Run: headless pygame with SDL's dummy video driver; simulated clock (each Clock.tick advances the game by its frame time, no real sleeping); random seed 0; keys injected as events and as key.get_pressed() state; mouse plan: one left click at the window centre at the start of phase 2, then a move to the lower-right quarter at the start of phase 3.
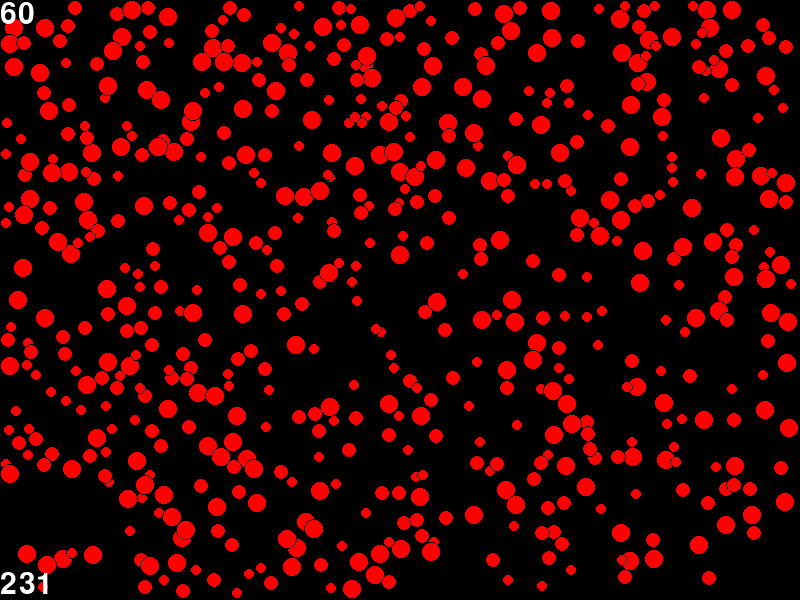
Frame 1 of 4 · flips 1–60 · no input
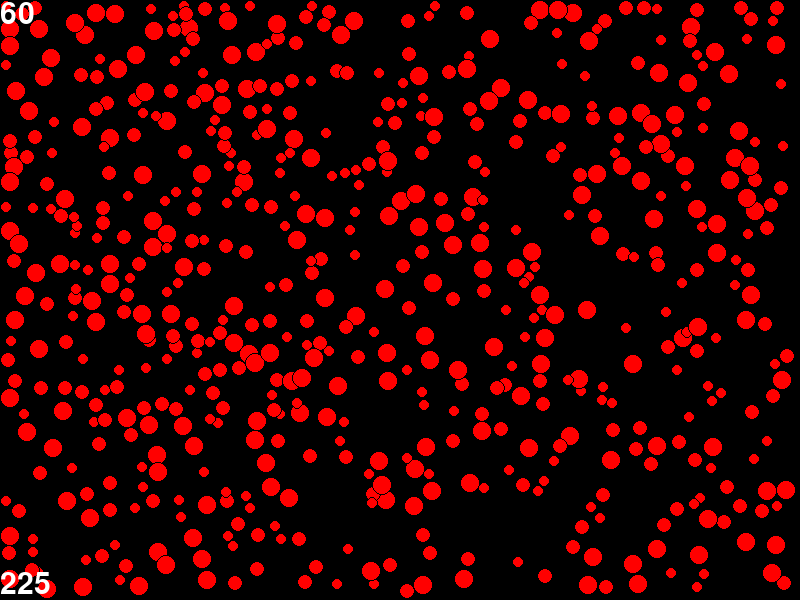
Frame 2 of 4 · flips 61–180 · clicked the window centre · tapped SPACE, RETURN · held RIGHT (→), D
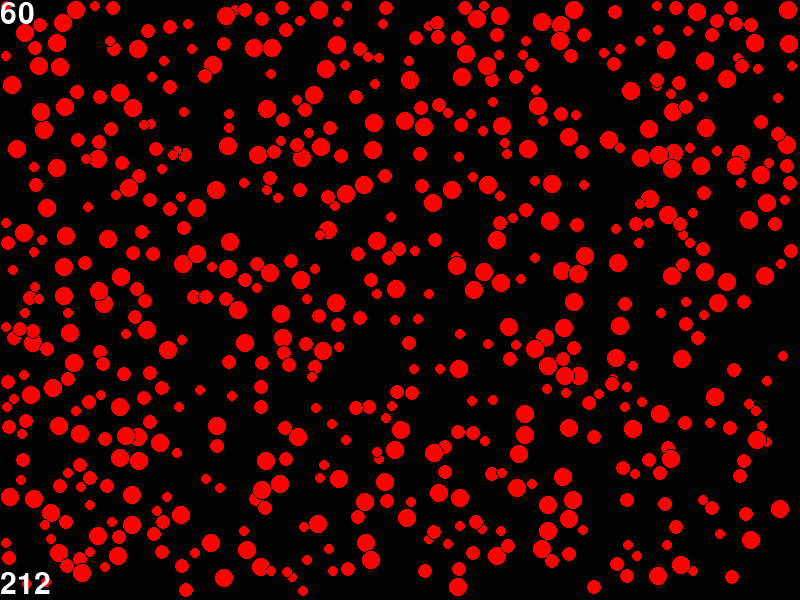
Frame 3 of 4 · flips 181–300 · moved the mouse to the lower-right quarter · held DOWN (↓), S
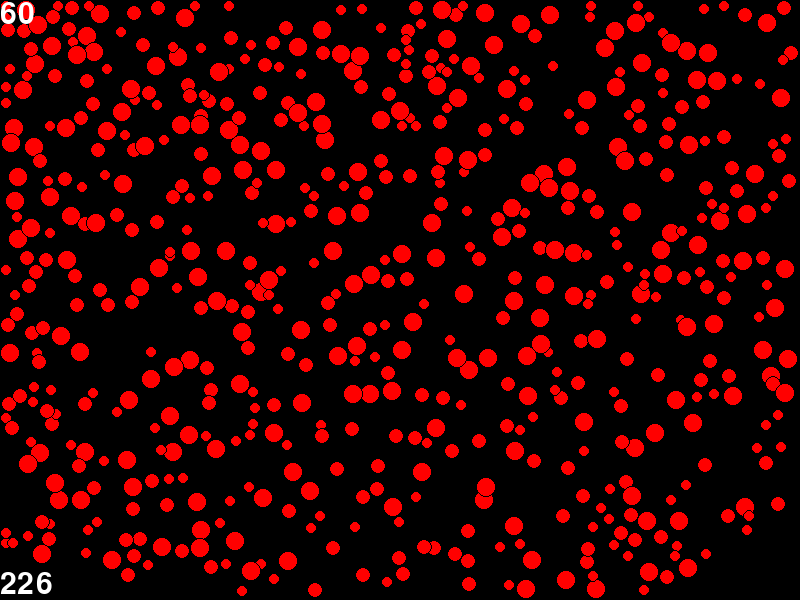
Frame 4 of 4 · flips 301–420 · held LEFT (←), A, UP (↑), W

The pygame program that drew these frames:

#!/usr/bin/env python3

import pygame
from pygame.locals import *
pygame.init()

import time, math, random

### METHODS ###


def n(x):
    y = 1
    for z in range(x):
        y *= z + 1
    return y


def rect_quad_split(rect):
    w = rect.width / 2.0
    h = rect.height / 2.0
    rl = []
    rl.append(
        pygame.Rect(float(rect.left), float(rect.top), float(w), float(h)))
    rl.append(
        pygame.Rect(float(rect.left + w), float(rect.top), float(w), float(h)))
    rl.append(
        pygame.Rect(float(rect.left), float(rect.top + h), float(w), float(h)))
    rl.append(
        pygame.Rect(float(rect.left + w), float(rect.top + h), float(w),
                    float(h)))

    return rl


def lerp(a, b, p):
    return (a + (b - a) * p)


### CLASSES ###


class QuadLeaf(object):
    def __init__(self, world, rect, quadtree, level):
        self.world = world
        self.rect = rect
        self.quadtree = quadtree
        self.level = level

        quadtree.levels[level].append(self)
        self.branches = None
        self.entities = []  #a list of collidable objects on this leaf

    def subdivide(self):
        self.branches = []
        for rect in rect_quad_split(self.rect):
            b = QuadLeaf(self.world, rect, self.quadtree, self.level + 1)
            self.branches.append(b)

    def test_collisions(self, obj):
        for obj2 in self.entities:
            if obj2.rect.colliderect(obj.rect):
                if [obj, obj2] not in self.quadtree.collisions and [
                        obj2, obj
                ] not in self.quadtree.collisions:
                    self.quadtree.collisions.append([obj, obj2])

        if self.level == self.quadtree.level_limit - 1:
            return

        if self.branches != None:
            for b in self.branches:
                b.test_collisions(obj)

    def add_entity(self, obj):
        for obj2 in self.entities:
            if obj2.rect.colliderect(obj.rect):
                if [obj, obj2] not in self.quadtree.collisions and [
                        obj2, obj
                ] not in self.quadtree.collisions:
                    self.quadtree.collisions.append([obj, obj2])

        if self.level == self.quadtree.level_limit - 1:  #if it's hit the limit of levels
            self.entities.append(obj)
            obj.level = int(self.level)
            return

        if self.branches == None:
            self.subdivide()

        #the first thing it has to check is if the object fits in any branches
        fits = None
        for b in self.branches:
            if b.rect.contains(obj.rect):
                fits = b
        if fits == None:
            #doesn't fit in any of the branches, stays on this level
            self.entities.append(obj)
            obj.level = int(self.level)
            for b in self.branches:
                b.test_collisions(obj)
        else:
            #it DOES fit in a branch, hand it to the branch
            fits.add_entity(obj)

    def render(self):
        pygame.draw.rect(self.world.screen, [127, 127, 127], self.rect, 2)
        if self.branches != None:
            for b in self.branches:
                b.render()


class QuadTree(object):
    def __init__(self, world, world_rect):
        self.world = world
        self.world_rect = world_rect

        self.level_limit = 3
        self.reset()

    def add_entity(self, obj):
        for obj2 in self.entities:
            if obj2.rect.colliderect(obj.rect):
                if [obj, obj2] not in self.collisions and [
                        obj2, obj
                ] not in self.collisions:
                    self.collisions.append([obj, obj2])

        if self.level_limit <= 0:
            self.entities.append(obj)
            obj.level = -1
            return

        #the first thing it has to check is if the object fits in any branches
        fits = None
        for b in self.branches:
            if b.rect.contains(obj.rect):
                fits = b
        if fits == None:
            #doesn't fit in any of the branches, stays on main level
            self.entities.append(obj)
            obj.level = -1
            for b in self.branches:
                b.test_collisions(obj)
        else:
            #it DOES fit in a branch, hand it to the branch
            fits.add_entity(obj)

    def test_collisions(self):
        #this means that each object will need a collide command
        for c in self.collisions:
            c[0].collide(c[1])
            c[1].collide(c[0])

    def reset(self):
        self.levels = []
        for x in range(self.level_limit):
            self.levels.append([])
        self.branches = []
        if self.level_limit > 0:
            for rect in rect_quad_split(self.world_rect):
                b = QuadLeaf(self.world, rect, self, 0)
                self.branches.append(b)
        self.entities = []  #a list of all collidable objects on the main level
        self.collisions = []

    def render(self):
        for branch in self.branches:
            branch.render()


class Ball(object):
    def __init__(self, world, pos, radius):
        self.world = world
        self.pos = pos
        self.vector = [0, 0]
        self.radius = radius
        self.set_rect()

        self.level = -1

    def set_rect(self):
        self.rect = pygame.Rect(self.pos[0] - self.radius,
                                self.pos[1] - self.radius, self.radius * 2,
                                self.radius * 2)

    def collide(self, obj):
        x = (self.pos[0] - obj.pos[0])
        y = (self.pos[1] - obj.pos[1])
        dist = math.sqrt(x**2 + y**2)
        if dist <= self.radius + obj.radius and dist != 0:
            #we collided, act apon it
            x /= dist
            y /= dist
            collide_amount = (self.radius + obj.radius) - dist

            p1 = collide_amount / float(self.radius + obj.radius)
            p2 = math.sin(math.radians(lerp(0, 90, p1)))

            p = lerp(
                1, p2,
                0.5)  #the bigger this number, the more squishy the balls are

            collide_amount *= p
            self.vector[0] += x * collide_amount
            self.vector[1] += y * collide_amount

    def update(self):
        ## HEY LOOK AT THIS!!!!
        #you can change these variables!
        self.level = -1
        self.vector[1] = self.vector[1] + 0.0  #<-- simulates gravity

        self.vector[0] = self.vector[0] * 1.0  #<-- simulates air resistance
        self.vector[1] = self.vector[1] * 1.0  #<--

    def move(self):
        dist = math.sqrt(self.vector[0]**2 + self.vector[1]**2)
        if dist > self.radius:
            self.vector[0] /= dist
            self.vector[1] /= dist
            self.vector[0] *= self.radius
            self.vector[1] *= self.radius

        self.pos[0] += self.vector[0]
        self.pos[1] += self.vector[1]

        if self.pos[
                0] - self.radius < self.world.quadtree.world_rect.left or self.pos[
                    0] + self.radius > self.world.quadtree.world_rect.right:
            self.vector[0] *= -1
            self.pos[0] += self.vector[0]
            self.vector[0] *= 0.8

        if self.pos[
                1] - self.radius < self.world.quadtree.world_rect.top or self.pos[
                    1] + self.radius > self.world.quadtree.world_rect.bottom:
            self.vector[1] *= -1
            self.pos[1] += self.vector[1]
            self.vector[1] *= 0.8

        self.set_rect()
        self.world.quadtree.add_entity(self)

    def render(self, showLevel=False):
        if showLevel:
            if self.level == -1:
                c = [255, 0, 0]
            elif self.level == 0:
                c = [255, 255, 0]
            elif self.level == 1:
                c = [0, 255, 0]
            elif self.level == 2:
                c = [0, 255, 255]
            elif self.level == 3:
                c = [0, 0, 255]
            else:
                c = [255, 0, 255]
        else:
            c = [127, 127, 0]
        self.pos[0] = int(self.pos[0])
        self.pos[1] = int(self.pos[1])
        
        self.world.rects.append(
            pygame.draw.circle(self.world.screen, c, self.pos,
                               int(self.radius)))
        pygame.draw.circle(self.world.screen, [0, 0, 0], self.pos, self.radius,
                           1)


##########################################################
###    MAIN    ###########################################
##########################################################


class World(object):
    def __init__(self):
        #SET UP __INIT__
        self.screen_size = (800, 600)
        self.screen = pygame.display.set_mode(self.screen_size)

        self.clock = pygame.time.Clock()
        self.framerate = 1000

        self.font = pygame.font.Font(pygame.font.get_default_font(), 30)

        self.quadtree = QuadTree(
            self, pygame.Rect(0, 0, self.screen_size[0], self.screen_size[1]))
        self.quadtree.level_limit = 0

        self.balls = []
        for x in range(600):
            radius = (x % 3) * 2 + 6
            self.balls.append(
                Ball(self, [
                    random.randint(50, self.screen_size[0] - 50),
                    random.randint(50, self.screen_size[1] - 50)
                ], radius))

        self.bg_color = [0, 0, 0]
        self.screen.fill(self.bg_color)

        #SET UP ENTITIES
        self.reset()
        self.run()

    def reset(self):
        pass

    def run(self):
        stage = 0
        print(
            "The tree will start turned off. You will see the frame rate will be very low"
        )
        next = time.time() + 10.0
        avg_frame_rate = 0
        prev_frame_rate = 0
        avg_checks = 0

        # RUN MAIN LOOP
        while True:
            self.clock.tick(self.framerate)
            self.events = pygame.event.get()
            self.keys = pygame.key.get_pressed()
            self.mouse_pos = pygame.mouse.get_pos()
            self.mouse_but = pygame.mouse.get_pressed()
            self.fps = self.clock.get_fps()
            self.rects = []

            #UPDATE
            for b in self.balls:
                b.update()

            #MOVE
            for b in self.balls:
                b.move()

            #TEST COLLISIONS
            self.quadtree.test_collisions()

            #RENDER
            if stage != None:
                self.quadtree.render()

            for b in self.balls:
                b.render(stage != None)

            #renders framerate
            img = self.font.render(str(int(self.fps)), True, [255, 255, 255])
            rect = img.get_rect(topleft=[0, 0])
            self.rects.append(rect)
            self.screen.blit(img, rect)

            #renders collision checks
            img = self.font.render(str(int(avg_checks)), True, [255, 255, 255])
            rect = img.get_rect(bottomleft=[0, self.screen_size[1]])
            self.rects.append(rect)
            self.screen.blit(img, rect)

            pygame.display.flip()
            self.screen.fill(self.bg_color)

            for rect in self.rects:
                self.screen.fill(self.bg_color, rect)

            avg_frame_rate = lerp(avg_frame_rate, self.fps, 0.05)
            if stage != None:
                avg_checks = lerp(avg_checks, len(self.quadtree.collisions),
                                  0.1)
                if time.time() >= next:
                    print(stage + 1)
                    if avg_frame_rate > prev_frame_rate:
                        #continues to test
                        prev_frame_rate = avg_frame_rate
                        next = time.time() + 10.0
                        stage += 1
                        self.quadtree.level_limit = stage
                    else:
                        #found peak of preformance
                        print(
                            "Found peak. Preformance for this computer will not be any better then it is now."
                        )
                        M = (len(self.balls) - 1) * len(self.balls)
                        print(f"Would normally have {M} collision checks,")
                        print(
                            "but this quadtree reduces it to roughly {int(avg_checks)}collision checks"
                        )
                        self.quadtree.level_limit = stage - 1
                        stage = None

            #EVENT HANDLER UPDATE
            for event in self.events:
                if event.type == MOUSEBUTTONDOWN:
                    for b in self.balls:
                        b.vector[0] += random.randint(-10, 10)
                        b.vector[1] += random.randint(-10, 10)
                if event.type == KEYDOWN or event.type == QUIT:
                    if event.type == QUIT or event.key == K_ESCAPE:
                        pygame.quit()
                        return

            self.quadtree.reset()


world = World()
